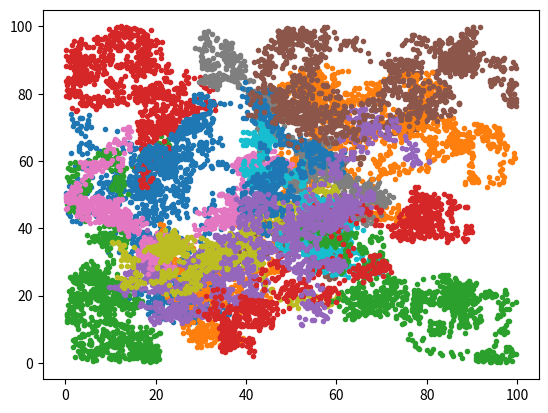

Source code (Python):

#import scipy.stats as ss
import numpy as np
import matplotlib.pyplot as plt

#----------------------------------------------------------------------------

class walker: # Input is boltz rand. variable
	def __init__(self,x,y):
		self.x = x
		self.y = y
		self.v = 0.0
	def take_step(self,v,xx,yy):	
		self.v = v
		t = np.random.rand()*2*np.pi
		x_step = np.cos(t)
		y_step = np.sin(t)
		self.x += v*x_step
		if self.x < xx[0] or self.x > xx[1]:
			self.x -= 2*v*x_step		
		self.y += v*y_step
		if self.y < yy[0] or self.y > yy[1]:
			self.y -= 2*v*y_step		
	def sample(self):
		return [self.x,self.y,self.v]
#	def intx	

def rand_b(T): # n is number of steps. T is temp

	#c = 4.8*10**(-4) # m/k_b for He
	c = 3.3693*10**(-3) #m/k_b for N2
	def boltz(v,T):
		return (c*v/T)*np.exp(-c*v*v/2*T)
		
	v_mp = np.sqrt(2*c*T) # most probable velocity
	x = np.random.rand()*v_mp*4. # setting max v value as 4 times most probable
	y = np.random.rand()*1.2*boltz(v_mp,T) # setting max y limts as just little above the max of pdf
	if boltz(x,T)>y:
		return x # scaling the x-scale to allow use of integral steps
	else:
		return rand_b(T)

def rand_walker_data(n,T,n_steps,num_walkers): # n=number of walkers, T= temperature

	x = [0,n] # sets range for x
	y = [0,n] # sets range for y
	wlk = [] # init array of walkers
	for i in range(int(num_walkers**0.5)):
		for j in range(int(num_walkers**0.5)):
			wlk.append(walker((i+1)*(max(x)-min(x))/(num_walkers**0.5+1),(j+1)*(max(y)-min(y))/(num_walkers**0.5+1)))
	pos_x = []
	pos_y = []
	vel = []

	for i in range(n_steps):
		temp_x = np.zeros(num_walkers)
		temp_y = np.zeros(num_walkers)
		temp_z = np.zeros(num_walkers)
		for j in range(num_walkers):
			wlk[j].take_step(rand_b(T[j]),x,y)
			temp_x[j] = wlk[j].x
			temp_y[j] = wlk[j].y
			temp_z[j] = wlk[j].v
		pos_x.append(temp_x)
		pos_y.append(temp_y)
		vel.append(temp_z)	
	pos_x = np.asarray(pos_x)
	pos_y = np.asarray(pos_y)
	vel   = np.asarray(vel)
	return pos_x, pos_y, vel

def temp_map(n):
	return np.zeros((n,n))

#----------------------------------------------------------------------------
if __name__ == "__main__":
	num_walkers = 16
	num_steps = 1000
	n_grid = 100
	T = np.linspace(100,1000,num_walkers) # Temperature
	tmap = temp_map(n_grid) 
	x,y,v = rand_walker_data(n_grid,T,num_steps,num_walkers)

	for i in range(num_walkers):
		plt.plot(x[:,i],y[:,i],'.')
	plt.show() 

#-------------------------------------------------------------------------
